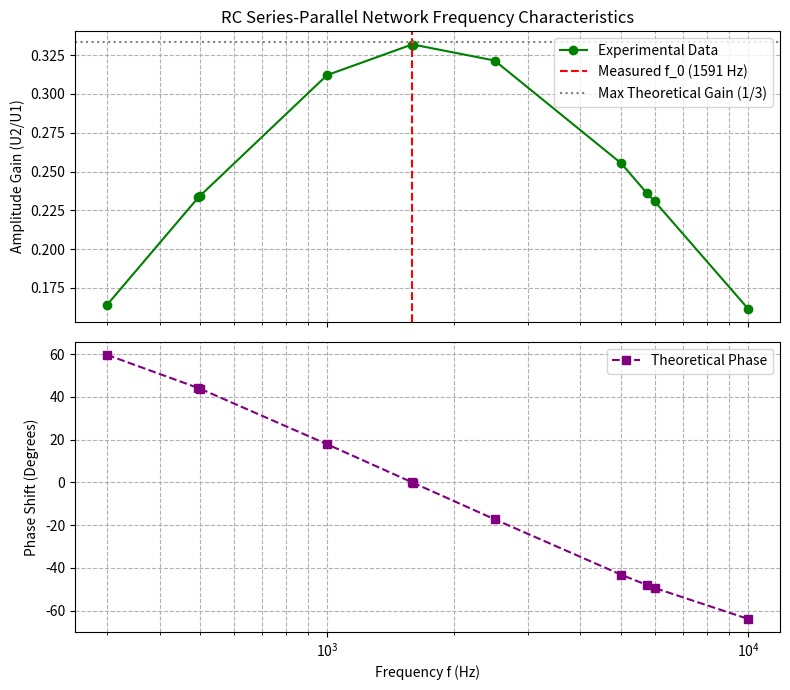

This figure's Python source:
import matplotlib.pyplot as plt
import numpy as np

# 1. 录入表6-3实验数据
f = np.array([300, 500, 1000, 1600, 2500, 5000, 6000, 10000, 495, 1591, 5756])
U1 = np.array([2964, 2955, 2941, 2929, 2917, 2891, 2885, 2870, 2956, 2929, 2886])
U2 = np.array([486, 693, 918, 972, 938, 738, 666, 464, 690, 972, 681])
A_u = U2 / U1

# 数据按频率升序排序
sort_idx = np.argsort(f)
f_sorted = f[sort_idx]
A_u_sorted = A_u[sort_idx]

# 2. 计算RC串并联选频网络的理论相频特性 (中心频率 f_0 = 1591.55 Hz)
f_0_theoretical = 1591.55
phase_theoretical = -np.degrees(np.arctan(((f_sorted / f_0_theoretical) - (f_0_theoretical / f_sorted)) / 3))

# 3. 开始绘图
fig, (ax1, ax2) = plt.subplots(2, 1, figsize=(8, 7), sharex=True)

# 上图：幅频特性曲线
ax1.semilogx(f_sorted, A_u_sorted, 'o-', color='green', label='Experimental Data')
ax1.axvline(1591, color='red', linestyle='--', label='Measured f_0 (1591 Hz)')
ax1.axhline(1/3, color='gray', linestyle=':', label='Max Theoretical Gain (1/3)')
ax1.set_ylabel('Amplitude Gain (U2/U1)')
ax1.set_title('RC Series-Parallel Network Frequency Characteristics')
ax1.grid(True, which="both", linestyle="--")
ax1.legend()

# 下图：相频特性曲线
ax2.semilogx(f_sorted, phase_theoretical, 's--', color='purple', label='Theoretical Phase')
ax2.set_xlabel('Frequency f (Hz)')
ax2.set_ylabel('Phase Shift (Degrees)')
ax2.grid(True, which="both", linestyle="--")
ax2.legend()

plt.tight_layout()
plt.show()
